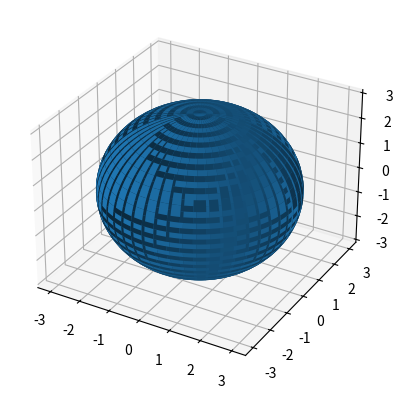

The script that saved this image:
import numpy as np
import matplotlib.pyplot as plt

fig, ax = plt.subplots(subplot_kw={'projection': '3d'})

# Определение параметров поверхности
phi = np.linspace(0, 2 * np.pi, 100)
theta = np.linspace(0, 2 * np.pi, 100)
R = 3


# Параметрическое задание поверхности
x = R * np.outer(np.cos(phi), np.sin(theta))
y = R * np.outer(np.sin(phi), np.sin(theta))
z = R * np.outer(np.ones(np.size(phi)), np.cos(theta))

ax.plot_surface(x, y, z)

# plt.show()
plt.savefig('surface.png')
